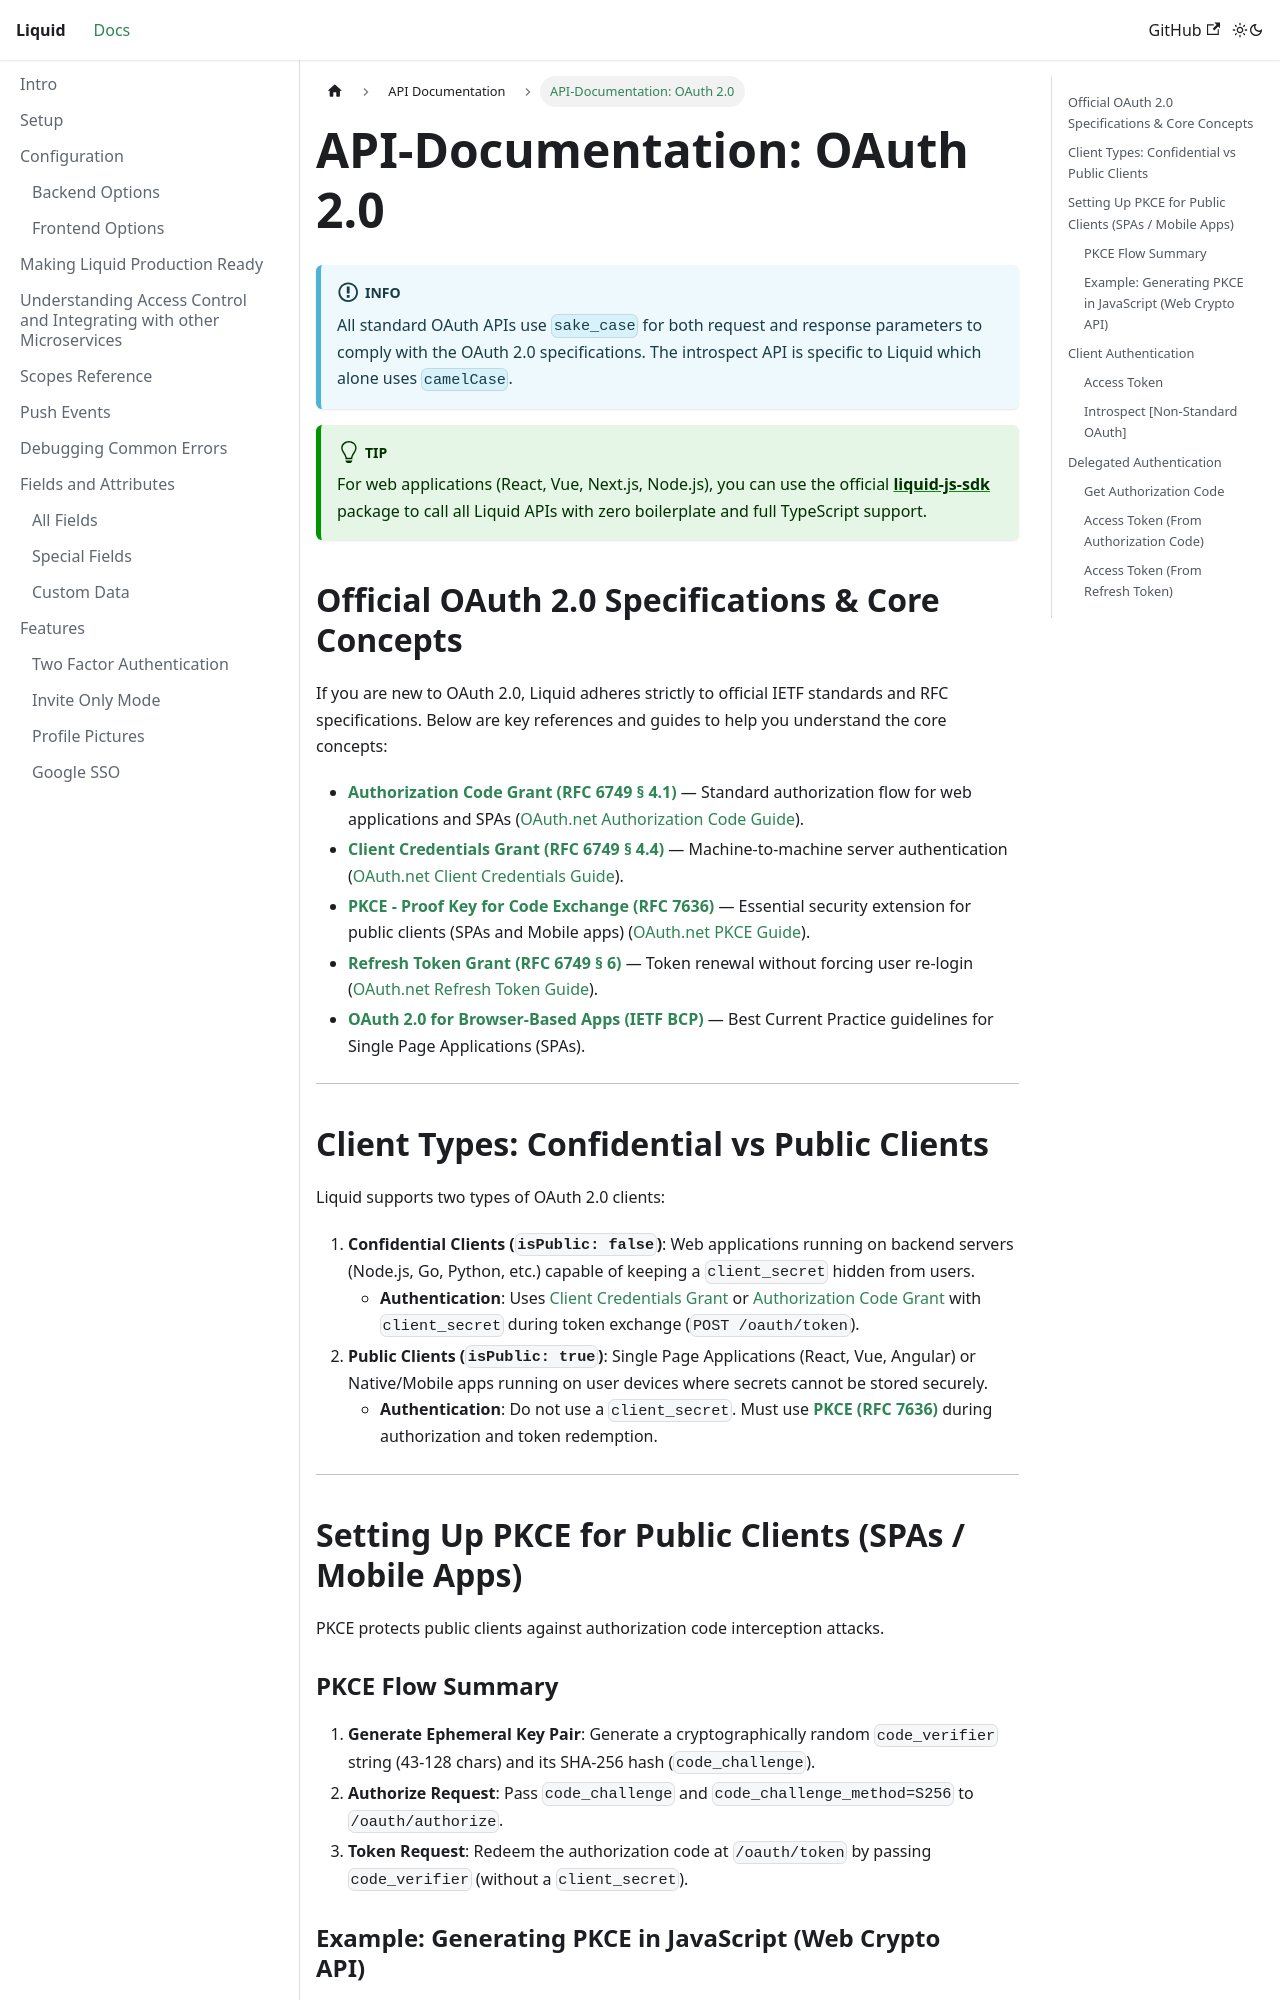

repository: shrihari-prakash/liquid · page: api-documentation/API-Documentation-OAuth-2.0.html · generator: docusaurus

---
title: "API-Documentation: OAuth 2.0"
---

:::info

All standard OAuth APIs use `sake_case` for both request and response parameters to comply with the OAuth 2.0 specifications. The introspect API is specific to Liquid which alone uses `camelCase`.

:::

:::tip

For web applications (React, Vue, Next.js, Node.js), you can use the official **[liquid-js-sdk](https://www.npmjs.com/package/liquid-js-sdk)** package to call all Liquid APIs with zero boilerplate and full TypeScript support.

:::

## Official OAuth 2.0 Specifications & Core Concepts

If you are new to OAuth 2.0, Liquid adheres strictly to official IETF standards and RFC specifications. Below are key references and guides to help you understand the core concepts:

- **[Authorization Code Grant (RFC 6749 § 4.1)](https://datatracker.ietf.org/doc/html/rfc6749#section-4.1)** — Standard authorization flow for web applications and SPAs ([OAuth.net Authorization Code Guide](https://oauth.net/2/grant-types/authorization-code/)).
- **[Client Credentials Grant (RFC 6749 § 4.4)](https://datatracker.ietf.org/doc/html/rfc6749#section-4.4)** — Machine-to-machine server authentication ([OAuth.net Client Credentials Guide](https://oauth.net/2/grant-types/client-credentials/)).
- **[PKCE - Proof Key for Code Exchange (RFC 7636)](https://datatracker.ietf.org/doc/html/rfc7636)** — Essential security extension for public clients (SPAs and Mobile apps) ([OAuth.net PKCE Guide](https://oauth.net/2/pkce/)).
- **[Refresh Token Grant (RFC 6749 § 6)](https://datatracker.ietf.org/doc/html/rfc6749#section-6)** — Token renewal without forcing user re-login ([OAuth.net Refresh Token Guide](https://oauth.net/2/grant-types/refresh-token/)).
- **[OAuth 2.0 for Browser-Based Apps (IETF BCP)](https://datatracker.ietf.org/doc/html/draft-ietf-oauth-browser-based-apps)** — Best Current Practice guidelines for Single Page Applications (SPAs).

---

## Client Types: Confidential vs Public Clients

Liquid supports two types of OAuth 2.0 clients:

1. **Confidential Clients (`isPublic: false`)**: Web applications running on backend servers (Node.js, Go, Python, etc.) capable of keeping a `client_secret` hidden from users.
   - **Authentication**: Uses [Client Credentials Grant](https://datatracker.ietf.org/doc/html/rfc6749#section-4.4) or [Authorization Code Grant](https://datatracker.ietf.org/doc/html/rfc6749#section-4.1) with `client_secret` during token exchange (`POST /oauth/token`).
2. **Public Clients (`isPublic: true`)**: Single Page Applications (React, Vue, Angular) or Native/Mobile apps running on user devices where secrets cannot be stored securely.
   - **Authentication**: Do not use a `client_secret`. Must use **[PKCE (RFC 7636)](https://datatracker.ietf.org/doc/html/rfc7636)** during authorization and token redemption.

---

## Setting Up PKCE for Public Clients (SPAs / Mobile Apps)

PKCE protects public clients against authorization code interception attacks.

### PKCE Flow Summary
1. **Generate Ephemeral Key Pair**: Generate a cryptographically random `code_verifier` string (43-128 chars) and its SHA-256 hash (`code_challenge`).
2. **Authorize Request**: Pass `code_challenge` and `code_challenge_method=S256` to `/oauth/authorize`.
3. **Token Request**: Redeem the authorization code at `/oauth/token` by passing `code_verifier` (without a `client_secret`).

### Example: Generating PKCE in JavaScript (Web Crypto API)

```typescript
// 1. Generate code_verifier
function generateCodeVerifier(): string {
  const array = new Uint8Array(32);
  window.crypto.getRandomValues(array);
  return btoa(String.fromCharCode.apply(null, Array.from(array)))
    .replace(/\+/g, "-")
    .replace(/\//g, "_")
    .replace(/=+$/, "");
}

// 2. Derive code_challenge (SHA-256)
async function generateCodeChallenge(verifier: string): Promise<string> {
  const encoder = new TextEncoder();
  const data = encoder.encode(verifier);
  const digest = await window.crypto.subtle.digest("SHA-256", data);
  return btoa(String.fromCharCode(...new Uint8Array(digest)))
    .replace(/\+/g, "-")
    .replace(/\//g, "_")
    .replace(/=+$/, "");
}

// Usage before redirecting to /oauth/authorize:
const verifier = generateCodeVerifier();
sessionStorage.setItem("pkce_code_verifier", verifier);
const challenge = await generateCodeChallenge(verifier);

// Redirect to Liquid authorize endpoint:
const authUrl = `/oauth/authorize?response_type=code` +
  `&client_id=your_spa_client_id` +
  `&redirect_uri=${encodeURIComponent(redirectUri)}` +
  `&code_challenge=${encodeURIComponent(challenge)}` +
  `&code_challenge_method=S256`;
```

---

## Client Authentication

<details>
<summary>
### Access Token
<br/>
Exchange your client ID and secret for an access token.
</summary>

#### Before You Start

You can adjust the validity of the access token by changing the option `oauth.access-token-lifetime` to the intended number of seconds. By default, the validity is 1 hour.

#### URL

**POST /oauth/token**

#### Request Body (Form Data)

| Parameter     | Type   | Description                     | Required / Optional |
| ------------- | ------ | ------------------------------- | ------------------- |
| grant_type    | string | Set to "client_credentials"     | Required            |
| client_id     | string | Your client ID.                 | Required            |
| client_secret | string | Your client secret.             | Required            |
| scope         | string | Comma separated list of scopes. | Required            |

#### Request Sample (JSON)

```json
{
  "grant_type": "client_credentials",
  "client_id": "application_client",
  "client_secret": "super-secure-client-secret",
  "scope": "client:profile:read"
}
```

#### Response Parameters

| Parameter    | Type   | Description                       |
| ------------ | ------ | --------------------------------- |
| access_token | string | The access token.                 |
| token_type   | string | The token type. Usually "Bearer". |
| expires_in   | number | Token expiry in seconds.          |

#### Response Sample

```json
{
  "access_token": "cfb1983f82d187ac26598dca27aa3078236e645ccb18d77bdcba100d62a99231",
  "token_type": "Bearer",
  "expires_in": 3600
}
```

</details>

<details>
<summary>
### Introspect [Non-Standard OAuth]
<br/>
Verify delegated tokens.
</summary>

#### Before You Start

Any other microservice in your application apart from Liquid that need to provide an authentication to the frontend will use this API. For instance, let's say a chat service in your system needs to verify the user is authenticated to access your application. You will call this API with the Liquid access token and it would return the user information after verifying the authenticity of the token. The API also returns the scopes allowed for the token. Using all this information, you can choose to allow or disallow access to your chat API.

For microservices running on node, use the [Liquid Node Authenticator](https://www.npmjs.com/package/liquid-node-authenticator). This will already use introspect API under the hood and makes your integration much easier.

For more information, see [Understanding Access Control and Integrating with Other Microservices](/Understanding-Access-Control-and-Integrating-with-Other-Microservices)

#### URL

**POST /oauth/token/introspect**

#### Request Body (Form Data)

| Parameter | Type   | Description                                                                        | Required / Optional |
| --------- | ------ | ---------------------------------------------------------------------------------- | ------------------- |
| token     | string | Token of the user to be authenticated. (Acquired using `authorization code` grant) | Required            |

#### Request Sample (JSON)

```json
{
  "token": "7eb2b49801f4ff3bbce93531dcf559c75504013cc0d7c2d03c49a529dedf4d72"
}
```
